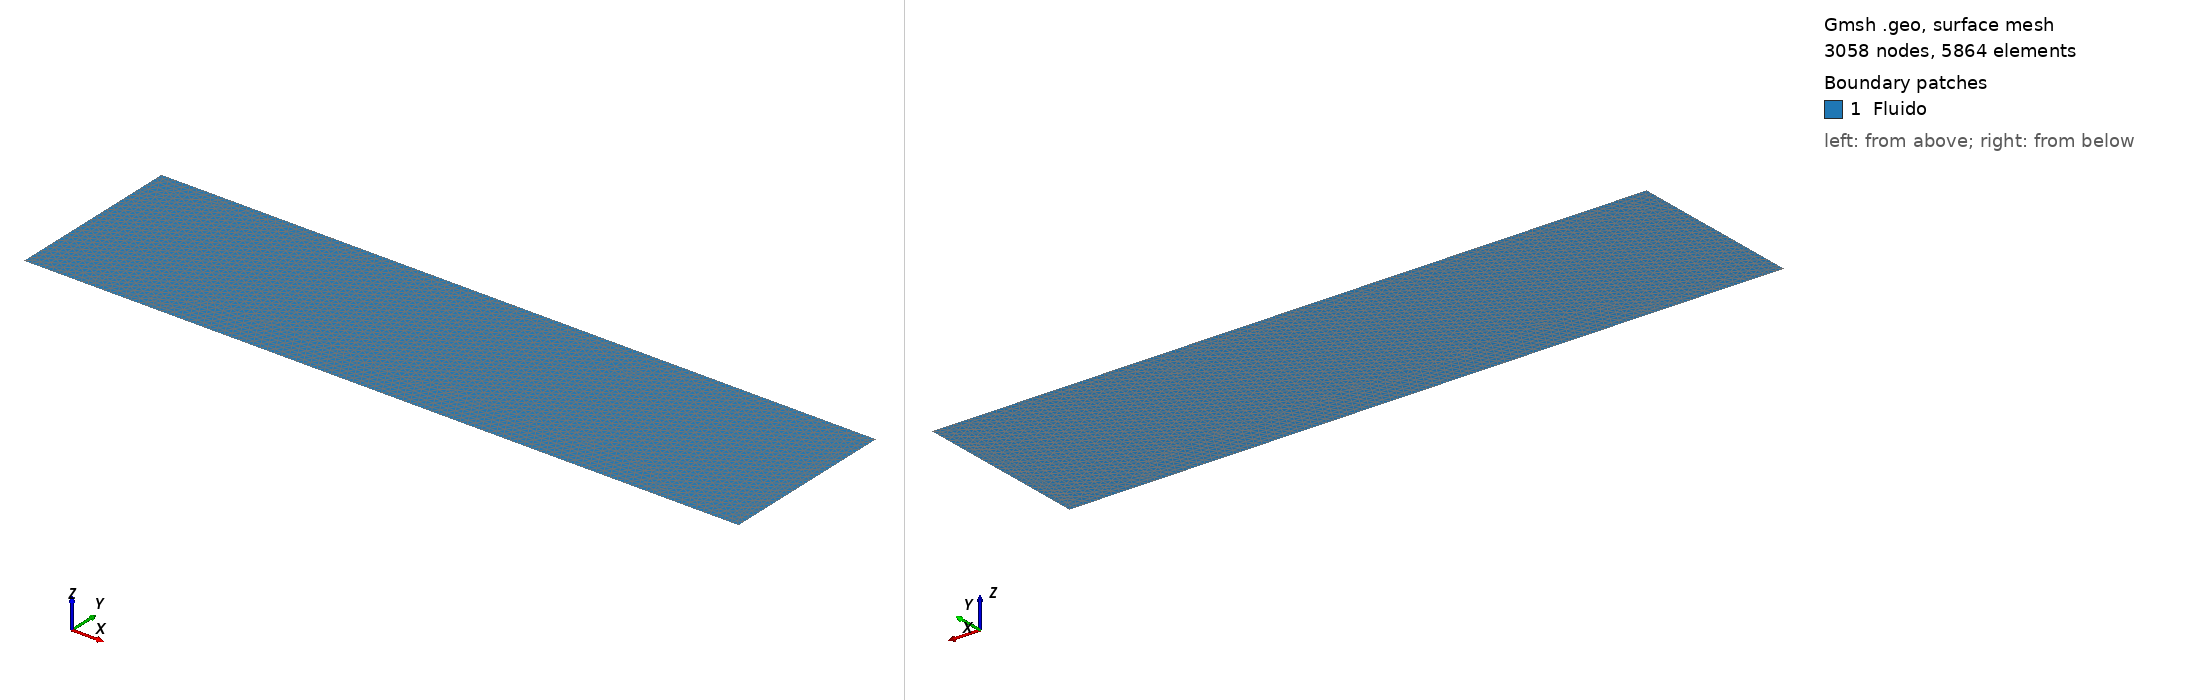

Gmsh geometry script, surface-meshed: 3058 nodes, 5864 surface elements. Boundary patches (legend numbers): 1 Fluido. Left view from above one corner, right view from below the opposite corner. Legend entries are the model's physical surfaces. The drawing asked Gmsh for element sizes between 1% and 20% of the model's largest extent; the script's own settings can give other sizes.

=== Retangulo_(0.05x0.20)_0.002_mesh_9k_elem_0.05_L.geo (drawn) ===
// Gmsh project created on Tue Jan 17 00:38:31 2023

ms = 0.002; // mesh size

Point(1) = {0, 0, 0, ms};
Point(2) = {0.20, 0, 0, ms};
Point(3) = {0.20, 0.05, 0, ms};
Point(4) = {0, 0.05, 0, ms};
//+
Line(1) = {1, 2};
Line(2) = {2, 3};
Line(3) = {3, 4};
Line(4) = {4, 1};
Curve Loop(1) = {1,2,3,4};
//+
Plane Surface(1) = {1};
//+
Physical Line("Admissao", 1) = {4};
Physical Line("CCInferior", 2) = {1};
Physical Line("Exaustao", 3) = {2};
Physical Line("CCSuperior", 4) = {3};
Physical Surface("Fluido") = {1};
//+
// Outra forma de definir dimensão dos elementos: MeshSize {4, 1, 2, 3} = 0.002;
